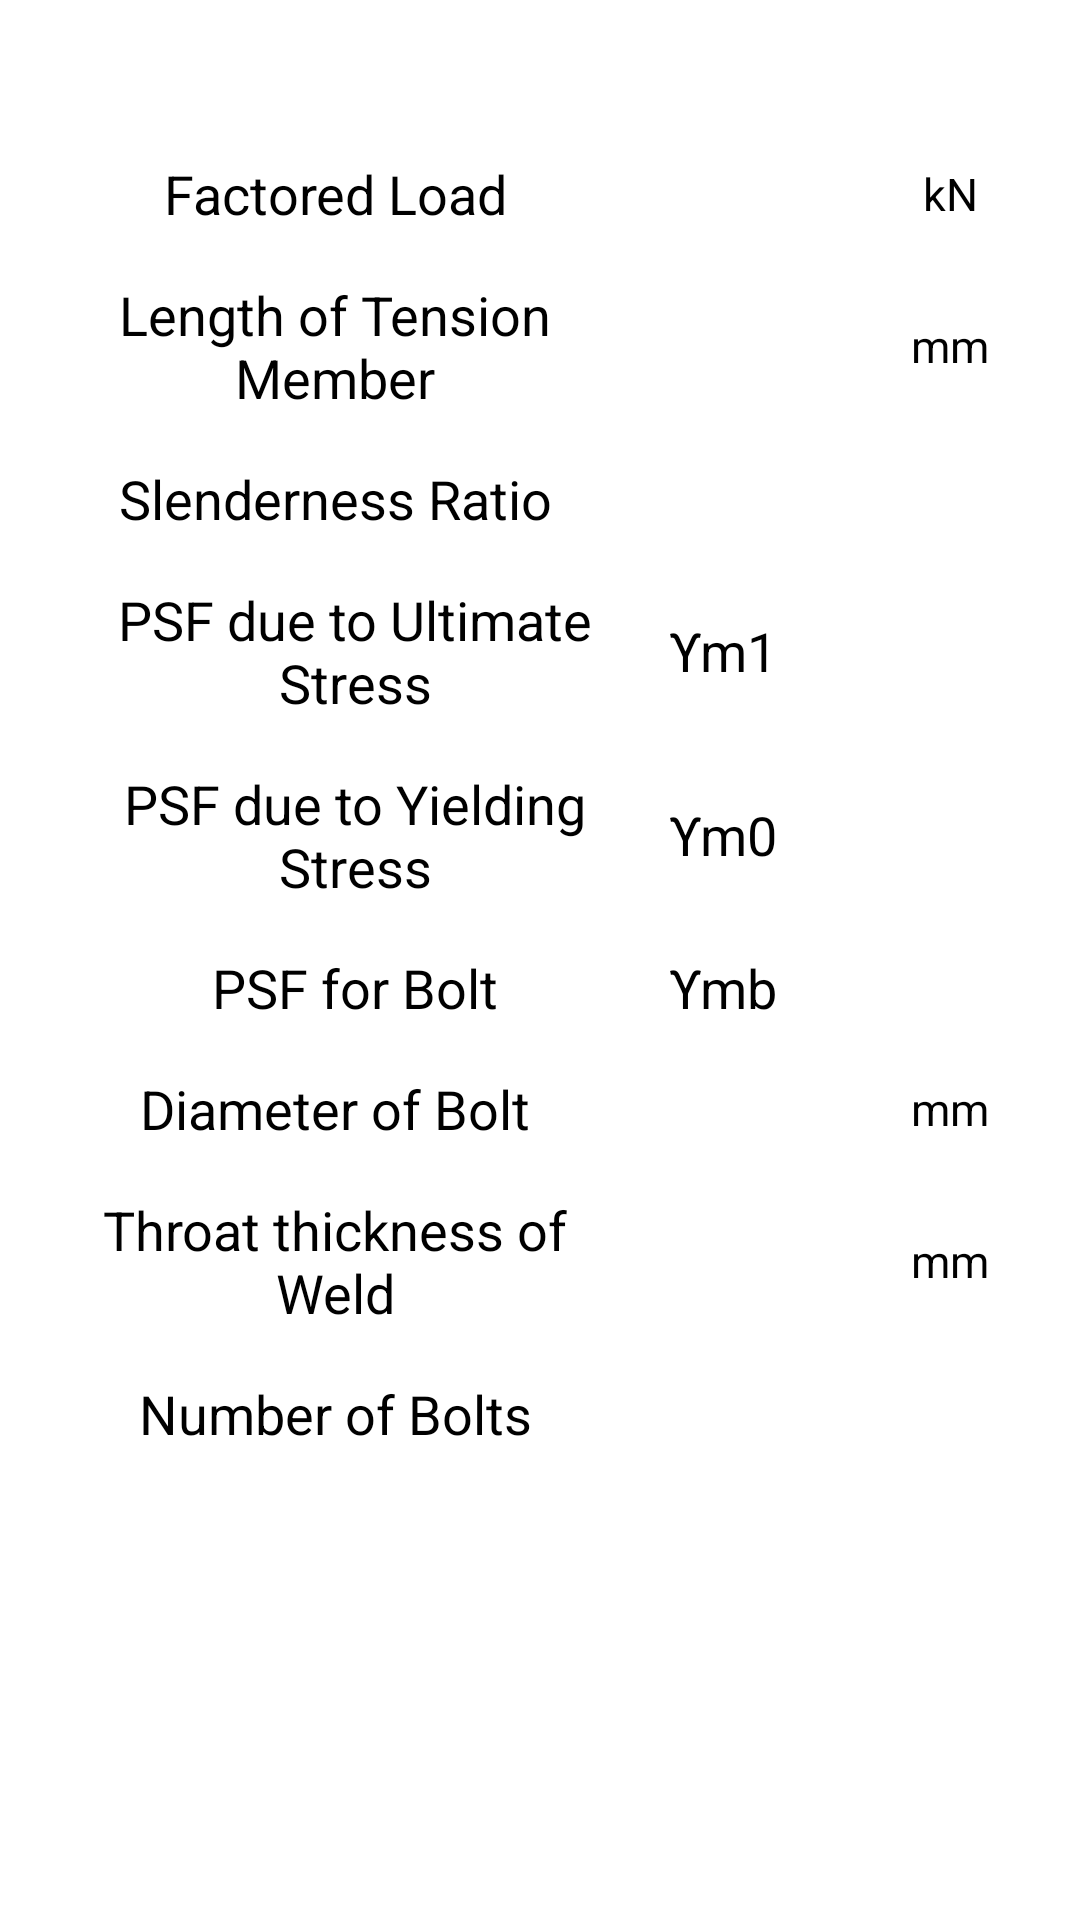

Here is an Android app screen rendered from its layout file. Give the layout XML and the strings, colors and styles it references.
<!-- AndroidManifest.xml: application theme Theme.DesignOfSteelStructures -->
<!-- res/layout/results.xml -->
<?xml version="1.0" encoding="utf-8"?>
<LinearLayout xmlns:android="http://schemas.android.com/apk/res/android"
    android:layout_width="match_parent"
    android:layout_height="match_parent"
    android:gravity="center"
    android:orientation="vertical"
    android:padding="16dp">

    <LinearLayout
        android:layout_width="match_parent"
        android:layout_height="wrap_content"
        android:layout_marginBottom="16dp"
        android:orientation="horizontal">

        <TextView
            android:layout_width="0dp"
            android:layout_height="match_parent"
            android:layout_weight="7"
            android:gravity="center"
            android:text="Factored Load"
            android:textColor="@color/black"
            android:textSize="18sp" />

        <TextView
            android:id="@+id/tv_factored_load"
            android:layout_width="0dp"
            android:layout_height="match_parent"
            android:layout_weight="3"
            android:gravity="center"
            android:textColor="#f23"
            android:textSize="18sp" />

        <TextView
            android:layout_width="0dp"
            android:layout_height="match_parent"
            android:layout_weight="2"
            android:gravity="center"
            android:text="kN"
            android:textColor="@color/black"
            android:textSize="15sp" />
    </LinearLayout>

    <LinearLayout
        android:layout_width="match_parent"
        android:layout_height="wrap_content"
        android:layout_marginBottom="16dp"
        android:orientation="horizontal">

        <TextView
            android:layout_width="0dp"
            android:layout_height="match_parent"
            android:layout_weight="7"
            android:gravity="center"
            android:text="Length of Tension Member"
            android:textColor="@color/black"
            android:textSize="18sp" />

        <TextView
            android:id="@+id/tv_len_of_tension_member"

            android:layout_width="0dp"
            android:layout_height="match_parent"
            android:layout_weight="3"
            android:gravity="center"
            android:textColor="#f23"
            android:textSize="18sp" />

        <TextView
            android:layout_width="0dp"
            android:layout_height="match_parent"
            android:layout_weight="2"
            android:gravity="center"
            android:text="mm"
            android:textColor="@color/black"
            android:textSize="15sp" />
    </LinearLayout>

    <LinearLayout
        android:layout_width="match_parent"
        android:layout_height="wrap_content"
        android:layout_marginBottom="16dp"
        android:orientation="horizontal">

        <TextView
            android:layout_width="0dp"
            android:layout_height="match_parent"
            android:layout_weight="7"
            android:gravity="center"
            android:text="Slenderness Ratio"
            android:textColor="@color/black"
            android:textSize="18sp" />

        <TextView
            android:id="@+id/tv_slenderness_ratio"
            android:layout_width="0dp"
            android:layout_height="match_parent"
            android:layout_weight="5"
            android:gravity="center"
            android:textColor="#f23"
            android:textSize="18sp" />
    </LinearLayout>

    <LinearLayout
        android:layout_width="match_parent"
        android:layout_height="wrap_content"
        android:layout_marginBottom="16dp"
        android:orientation="horizontal">

        <TextView
            android:layout_width="0dp"
            android:layout_height="match_parent"
            android:layout_weight="5"
            android:gravity="center"
            android:text="PSF due to Ultimate Stress"
            android:textColor="@color/black"
            android:textSize="18sp" />

        <TextView
            android:layout_width="0dp"
            android:layout_height="match_parent"
            android:layout_weight="1"
            android:gravity="center"
            android:text="ϒm1"
            android:textColor="@color/black"
            android:textSize="18sp" />

        <TextView
            android:id="@+id/tv_gamma_m1"
            android:layout_width="0dp"
            android:layout_height="match_parent"
            android:layout_weight="2"
            android:gravity="center"
            android:textColor="#f00"
            android:textSize="18sp" />
    </LinearLayout>

    <LinearLayout
        android:layout_width="match_parent"
        android:layout_height="wrap_content"
        android:layout_marginBottom="16dp"
        android:orientation="horizontal">

        <TextView
            android:layout_width="0dp"
            android:layout_height="match_parent"
            android:layout_weight="5"
            android:gravity="center"
            android:text="PSF due to Yielding Stress"
            android:textColor="@color/black"
            android:textSize="18sp" />

        <TextView
            android:layout_width="0dp"
            android:layout_height="match_parent"
            android:layout_weight="1"
            android:gravity="center"
            android:text="ϒm0"
            android:textColor="@color/black"
            android:textSize="18sp" />

        <TextView
            android:id="@+id/tv_gamma_m0"
            android:layout_width="0dp"
            android:layout_height="match_parent"
            android:layout_weight="2"
            android:gravity="center"
            android:textColor="#f00"
            android:textSize="18sp" />
    </LinearLayout>

    <LinearLayout
        android:layout_width="match_parent"
        android:layout_height="wrap_content"
        android:layout_marginBottom="16dp"
        android:orientation="horizontal">

        <TextView
            android:id="@+id/tv_gamma_mb_PSF"
            android:layout_width="0dp"
            android:layout_height="match_parent"
            android:layout_weight="5"
            android:gravity="center"
            android:text="PSF for Bolt"
            android:textColor="@color/black"
            android:textSize="18sp" />

        <TextView
            android:layout_width="0dp"
            android:layout_height="match_parent"
            android:layout_weight="1"
            android:gravity="center"
            android:text="ϒmb"
            android:textColor="@color/black"
            android:textSize="18sp" />

        <TextView
            android:id="@+id/tv_gamma_mb"
            android:layout_width="0dp"
            android:layout_height="match_parent"
            android:layout_weight="2"
            android:gravity="center"
            android:textColor="#f00"
            android:textSize="18sp" />

    </LinearLayout>

    <LinearLayout
        android:id="@+id/bolted_only"
        android:layout_width="match_parent"
        android:layout_height="wrap_content"
        android:layout_marginBottom="16dp"
        android:orientation="horizontal">

        <TextView
            android:layout_width="0dp"
            android:layout_height="match_parent"
            android:layout_weight="7"
            android:gravity="center"
            android:text="Diameter of Bolt"
            android:textColor="@color/black"
            android:textSize="18sp" />

        <TextView
            android:id="@+id/tv_dia_of_bolt"
            android:layout_width="0dp"
            android:layout_height="match_parent"
            android:layout_weight="3"
            android:gravity="center"
            android:textColor="#f23"
            android:textSize="18sp" />

        <TextView
            android:layout_width="0dp"
            android:layout_height="match_parent"
            android:layout_weight="2"
            android:gravity="center"
            android:text="mm"
            android:textColor="@color/black"
            android:textSize="15sp" />
    </LinearLayout>

    <LinearLayout
        android:id="@+id/welded_only"
        android:layout_width="match_parent"
        android:layout_height="wrap_content"
        android:layout_marginBottom="16dp"
        android:orientation="horizontal">

        <TextView
            android:layout_width="0dp"
            android:layout_height="match_parent"
            android:layout_weight="7"
            android:gravity="center"
            android:text="Throat thickness of Weld"
            android:textColor="@color/black"
            android:textSize="18sp" />

        <TextView
            android:id="@+id/tv_throat_thickness_weld"
            android:layout_width="0dp"
            android:layout_height="match_parent"
            android:layout_weight="3"
            android:gravity="center"
            android:textColor="#f23"
            android:textSize="18sp" />

        <TextView
            android:layout_width="0dp"
            android:layout_height="match_parent"
            android:layout_weight="2"
            android:gravity="center"
            android:text="mm"
            android:textColor="@color/black"
            android:textSize="15sp" />
    </LinearLayout>

    <LinearLayout
        android:id="@+id/bolted_only_3"
        android:layout_width="match_parent"
        android:layout_height="wrap_content"
        android:layout_marginBottom="16dp"
        android:orientation="horizontal">

        <TextView
            android:layout_width="0dp"
            android:layout_height="match_parent"
            android:layout_weight="7"
            android:gravity="center"
            android:text="Number of Bolts"
            android:textColor="@color/black"
            android:textSize="18sp" />

        <TextView
            android:id="@+id/tv_num_of_bolts"
            android:layout_width="0dp"
            android:layout_height="match_parent"
            android:layout_weight="5"
            android:gravity="center"
            android:textColor="#f23"
            android:textSize="18sp" />
    </LinearLayout>

    <TextView
        android:id="@+id/results"
        android:layout_width="match_parent"
        android:layout_height="wrap_content"
        android:layout_gravity="center"
        android:layout_marginTop="16dp"
        android:gravity="center"
        android:padding="16dp"
        android:textColor="@color/black"
        android:textSize="30sp" />

</LinearLayout>
<!-- resources referenced by this layout -->
<resources>
  <color name="black">#FF000000</color>
  <style name="Theme.DesignOfSteelStructures" parent="Theme.MaterialComponents.DayNight.DarkActionBar">
          
          <item name="colorPrimary">#1b5e20</item>
          <item name="colorPrimaryVariant">#003300</item>
          <item name="colorOnPrimary">@color/white</item>
          
          <item name="colorSecondary">#cddc39</item>
          <item name="colorSecondaryVariant">#99aa00  </item>
          <item name="colorOnSecondary">@color/black</item>
          
          <item name="android:statusBarColor" tools:targetApi="l">?attr/colorPrimaryVariant</item>
          
      </style>
  <color name="white">#FFFFFFFF</color>
</resources>
